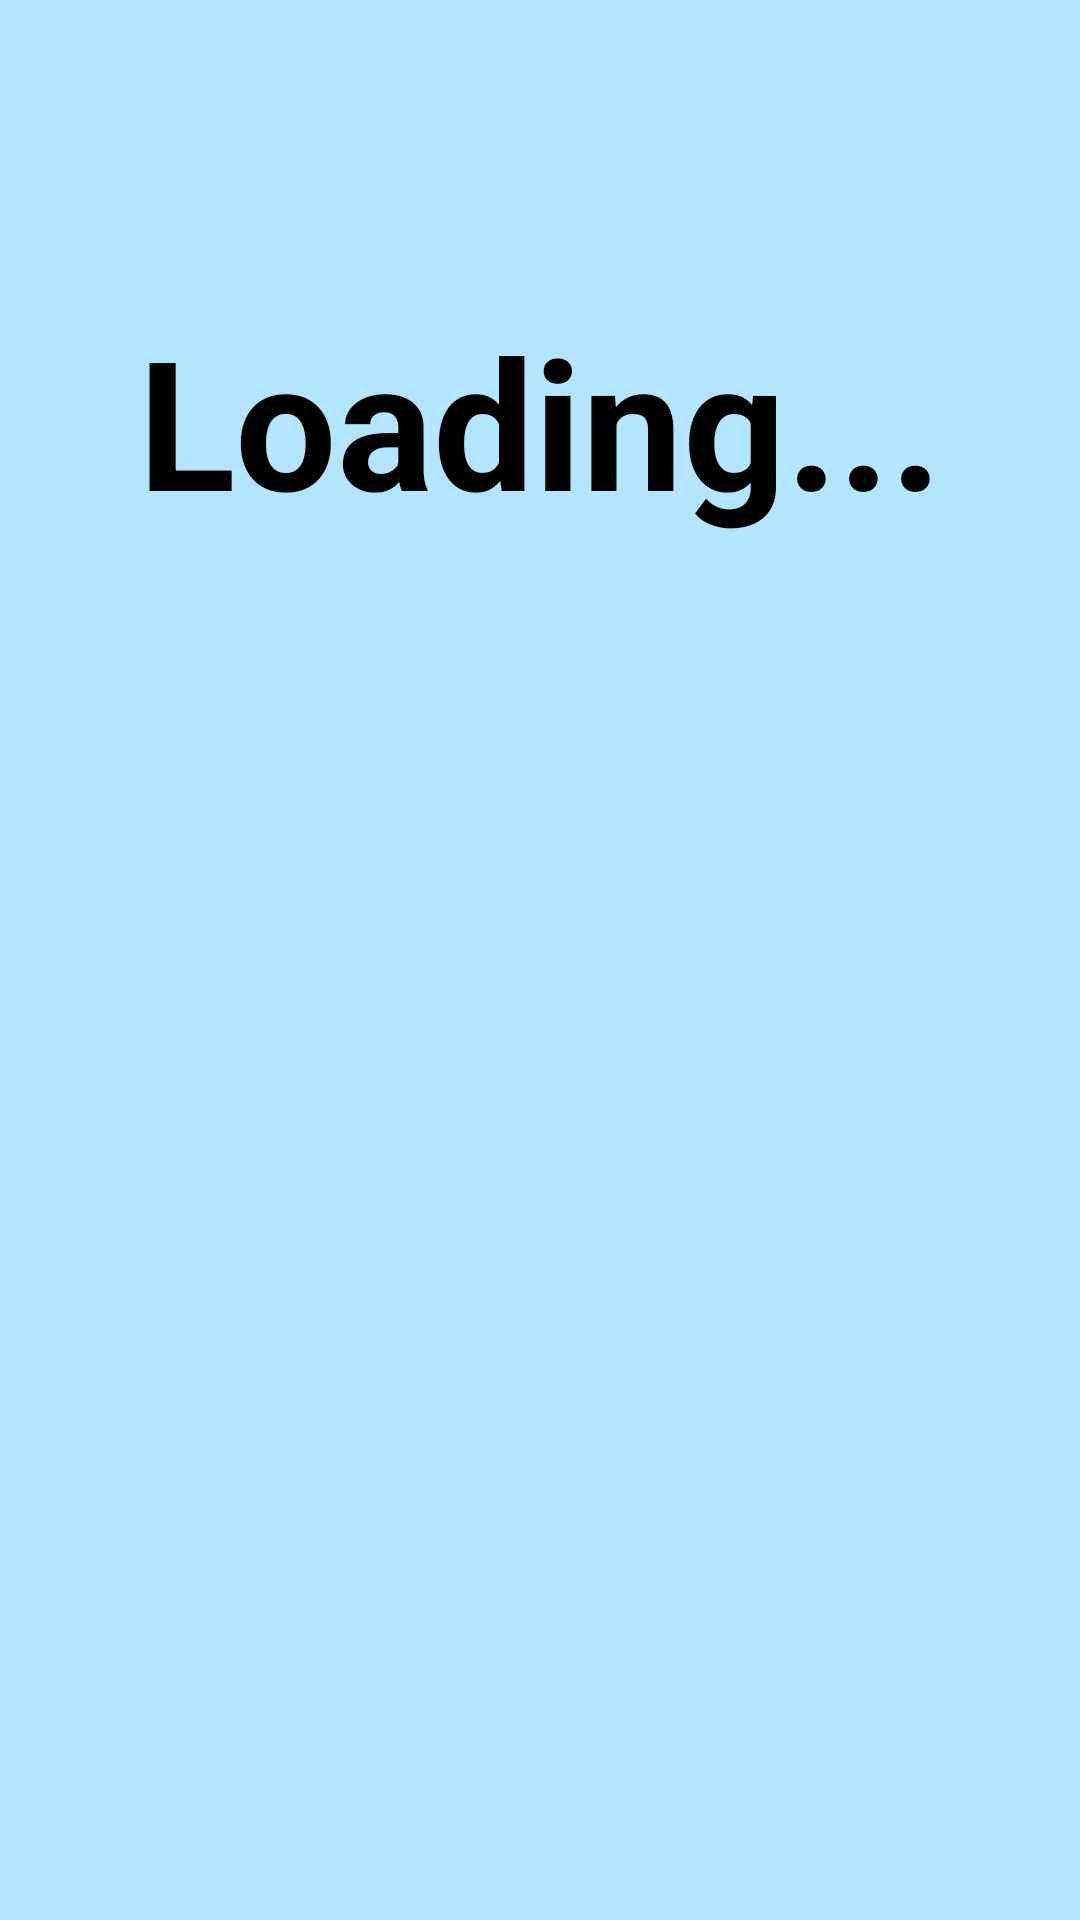

This screen was rendered from an Android layout file. Write that file and the resources it references.
<!-- AndroidManifest.xml: application theme Theme.StopKing_project -->
<!-- res/layout/activity_loading.xml -->
<?xml version="1.0" encoding="utf-8"?>
<LinearLayout xmlns:android="http://schemas.android.com/apk/res/android"
    xmlns:app="http://schemas.android.com/apk/res-auto"
    xmlns:tools="http://schemas.android.com/tools"
    android:layout_width="match_parent"
    android:layout_height="match_parent"
    android:orientation="vertical"
    android:background="#B4E5FF"
    tools:context=".LoadingActivity">

    <TextView
        android:layout_width="match_parent"
        android:layout_height="wrap_content"
        android:layout_marginTop="100dp"
        android:text="Loading..."
        android:textSize="60dp"
        android:textStyle="bold"
        android:textColor="@color/black"
        android:gravity="center"/>

    <LinearLayout
        android:layout_width="match_parent"
        android:layout_height="150dp"
        android:layout_marginTop="20dp"
        android:orientation="horizontal">

        <ImageView
            android:id="@+id/smoke_gif"
            android:layout_width="150dp"
            android:layout_height="150dp"
            android:layout_weight="1" />

        <ImageView
            android:id="@+id/drink_gif"
            android:layout_width="150dp"
            android:layout_height="150dp"
            android:layout_weight="1"
            android:scaleType="fitXY"/>
    </LinearLayout>

    <LinearLayout
        android:layout_width="match_parent"
        android:layout_height="match_parent"
        android:orientation="vertical">

        <ImageView
            android:layout_width="250dp"
            android:layout_height="250dp"
            android:layout_gravity="center"
            android:src="@drawable/people"/>

        <TextView
            android:id="@+id/tv_text"
            android:layout_width="match_parent"
            android:layout_height="match_parent"
            android:layout_marginTop="20dp"
            android:textColor="@color/black"
            android:textStyle="bold|italic"
            android:textAlignment="center"
            android:textSize="24dp"/>

    </LinearLayout>
</LinearLayout>
<!-- resources referenced by this layout -->
<resources>
  <style name="Theme.StopKing_project" parent="Theme.AppCompat.DayNight.DarkActionBar">
          
          <item name="colorPrimary">@color/purple_500</item>
          <item name="colorPrimaryVariant">@color/purple_700</item>
          <item name="colorOnPrimary">@color/white</item>
          
          <item name="colorSecondary">@color/teal_200</item>
          <item name="colorSecondaryVariant">@color/teal_700</item>
          <item name="colorOnSecondary">@color/black</item>
          
          <item name="android:statusBarColor">?attr/colorPrimaryVariant</item>
          
          
          <item name="windowActionBar">false</item>
          <item name="windowNoTitle">true</item>
      </style>
  <!-- not gathered from this repository: default colours our renderer supplied (Android Studio template values) -->
  <color name="purple_500">#FF6200EE</color>
  <color name="purple_700">#FF3700B3</color>
  <color name="teal_200">#FF03DAC5</color>
  <color name="teal_700">#FF018786</color>
  <color name="black">#FF000000</color>
  <color name="white">#FFFFFFFF</color>
</resources>
